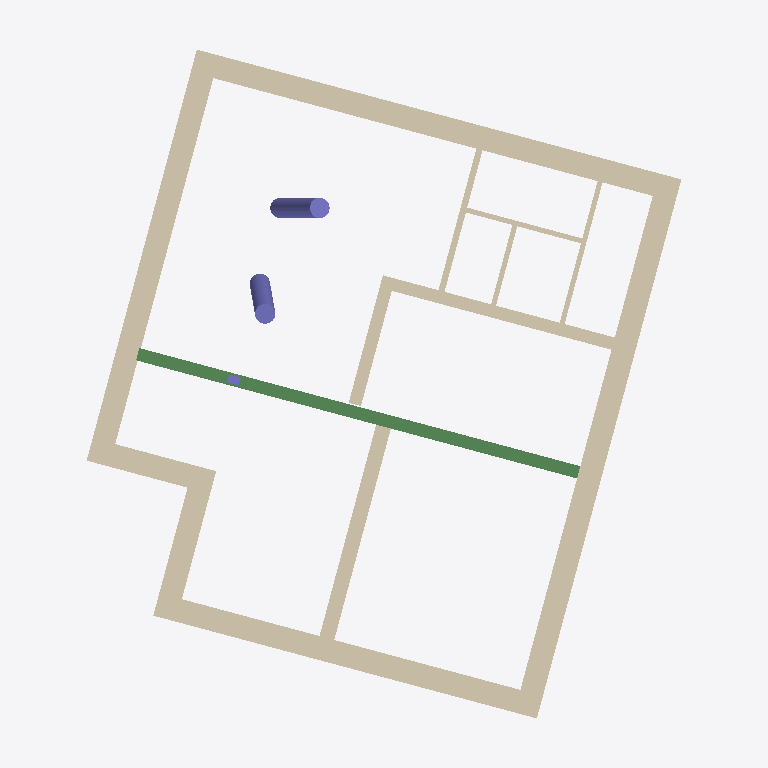
Plan cut of the same IFC building model at storey 'UpperFloor' (level 3.00 m, cut at 4.40 m), seen from above with north up, elements coloured by IFC class: 13 walls (beige), 3 columns (violet), 1 beam (green). Cut surfaces are drawn darker.
Extent 12.6 m × 14.0 m × 3.4 m (x, y, z). Storeys (3): BaseFloor at 0.00 m; UpperFloor at 3.00 m; Rooftop at 6.00 m. Elements (35): 14 IfcWallStandardCase, 8 IfcWindow, 5 IfcDoor, 4 IfcColumn, 2 IfcFlowTerminal, 1 IfcBeam, 1 IfcSlab.

HEADER;
FILE_DESCRIPTION(('ViewDefinition [CoordinationView_V2.0]','RevitIdentifiers [ContentGUID: e973981b-b2c0-4a7e-8b30-24cb2090ff7e, VersionGUID: 03dbfa08-a58d-4935-a26c-c1ef7e7bf8e8, NumberOfSaves: 18]','CoordinateReference [CoordinateBase: Shared Coordinates]'),'2;1');
FILE_NAME('2026-03-SampleData-ChangeInterpretation-v3.ifc','2026-03-19T12:22:15+01:00',(''),(''),'ODA SDAI 25.12','Autodesk Revit 26.1.0.35 (ENG) - IFC 26.1.0.35','');
FILE_SCHEMA(('IFC2X3'));
ENDSEC;
DATA;
#29=IFCPROJECT('3fSvWRii1AVeim9ClVRm2E',#18,'2018_01',$,$,'','Projekt  Status',(#24),#21823);
#48=IFCSITE('3fSvWRii1AVeim9ClVRm2C',#18,'Default',$,$,#47,$,$,.ELEMENT.,(48,8,15,359802),(11,34,47,783432),0.0,$,$);
#34=IFCBUILDING('3fSvWRii1AVeim9ClVRm2F',#18,'',$,$,#32,$,'',.ELEMENT.,$,$,#33);
#37=IFCBUILDINGSTOREY('13LV5dTeP3CAox54x56C1Z',#18,'BaseFloor',$,'Level:Ebene',#36,$,'BaseFloor',.ELEMENT.,0.0);
#41=IFCBUILDINGSTOREY('1jPCssxb5C1RSM_YHIx$zl',#18,'UpperFloor',$,'Level:Ebene',#40,$,'UpperFloor',.ELEMENT.,3.0000000000000004);
#45=IFCBUILDINGSTOREY('1owBOg$5v0GwDBa7HPOsiG',#18,'Rooftop',$,'Level:Ebene',#44,$,'Rooftop',.ELEMENT.,6.000000000000001);
#404=IFCWALLSTANDARDCASE('0Czv28JAHDuepx33rj$YcP',#18,'Basic Wall:Ziegel+WD hart 300+160:2521028',$,'Basic Wall:Ziegel+WD hart 300+160',#392,#396,'2521028');
#380=IFCWALLSTANDARDCASE('0Czv28JAHDuepx33rj$Yd7',#18,'Basic Wall:Ziegel+WD hart 300+160:2520986',$,'Basic Wall:Ziegel+WD hart 300+160',#368,#372,'2520986');
#356=IFCWALLSTANDARDCASE('0Czv28JAHDuepx33rj$Yaj',#18,'Basic Wall:Ziegel+WD hart 300+160:2520944',$,'Basic Wall:Ziegel+WD hart 300+160',#344,#348,'2520944');
#428=IFCWALLSTANDARDCASE('0Czv28JAHDuepx33rj$Ycv',#18,'Basic Wall:Ziegel+WD hart 300+160:2521060',$,'Basic Wall:Ziegel+WD hart 300+160',#416,#420,'2521060');
#5705=IFCBEAM('0Czv28JAHDuepx33rj$lAZ',#18,'STB Träger - rechteckig:STB 250 x 500:2534654',$,'STB Träger - rechteckig:STB 250 x 500',#5685,#5704,'2534654');
#276=IFCWALLSTANDARDCASE('0Czv28JAHDuepx33rj$Ybq',#18,'Basic Wall:Ziegel+WD hart 300+160:2520873',$,'Basic Wall:Ziegel+WD hart 300+160',#260,#264,'2520873');
#5665=IFCWALLSTANDARDCASE('0Czv28JAHDuepx33rj$lK6',#18,'Basic Wall:Ziegel 300:2534235',$,'Basic Wall:Ziegel 300',#5652,#5656,'2534235');
#5596=IFCWALLSTANDARDCASE('0Czv28JAHDuepx33rj$iyh',#18,'Basic Wall:STB 250:2527606',$,'Basic Wall:STB 250',#5584,#5588,'2527606');
#332=IFCWALLSTANDARDCASE('0Czv28JAHDuepx33rj$YaR',#18,'Basic Wall:Ziegel+WD hart 300+160:2520902',$,'Basic Wall:Ziegel+WD hart 300+160',#320,#324,'2520902');
#3290=IFCWALLSTANDARDCASE('0Czv28JAHDuepx33rj$YVo',#18,'Basic Wall:STB 250:2521519',$,'Basic Wall:STB 250',#3274,#3278,'2521519');
#21017=IFCCOLUMN('0Ub9unpn5C8BOKVjRECdXz',#18,'STB Stütze - rund:STB ø400:2553333',$,'STB Stütze - rund:STB ø400',#21016,#21014,'2553333');
#20975=IFCCOLUMN('0Ub9unpn5C8BOKVjRECdZ9',#18,'STB Stütze - rund:STB ø400:2553153',$,'STB Stütze - rund:STB ø400',#20974,#20972,'2553153');
#7047=IFCWALLSTANDARDCASE('1PMKBbwxj4h9qpcKN2SRRD',#18,'Basic Wall:GK 125:2540295',$,'Basic Wall:GK 125',#7031,#7035,'2540295');
#7130=IFCWALLSTANDARDCASE('1PMKBbwxj4h9qpcKN2SRPp',#18,'Basic Wall:GK 100:2540473',$,'Basic Wall:GK 100',#7118,#7122,'2540473');
#7154=IFCWALLSTANDARDCASE('1PMKBbwxj4h9qpcKN2SROf',#18,'Basic Wall:GK 100:2540515',$,'Basic Wall:GK 100',#7142,#7146,'2540515');
#7096=IFCWALLSTANDARDCASE('1PMKBbwxj4h9qpcKN2SRQH',#18,'Basic Wall:GK 100:2540379',$,'Basic Wall:GK 100',#7084,#7088,'2540379');
#3385=IFCCOLUMN('0Czv28JAHDuepx33rj$YHL',#18,'Holz Stütze - rechteckig:Holz 160 x 240:2521608',$,'Holz Stütze - rechteckig:Holz 160 x 240',#3384,#3382,'2521608');
ENDSEC;
